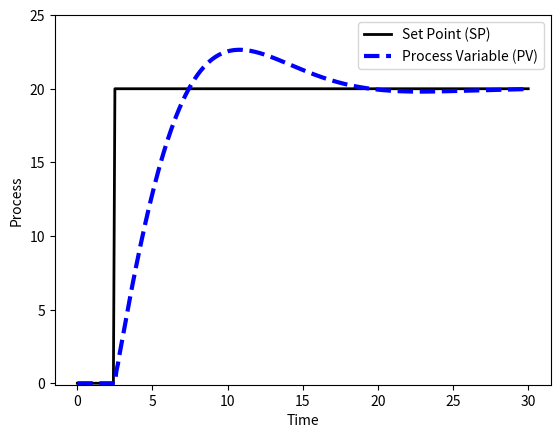

Reproduce this figure in Python.
import numpy as np
import matplotlib.pyplot as plt
from scipy.integrate import odeint

# process model
Kp = 3.0
taup = 5.0
def process(y,t,u,Kp,taup):
    # Kp = process gain
    # taup = process time constant
    dydt = -y/taup + Kp/taup * u
    return dydt

# specify number of steps
ns = 300
# define time points
t = np.linspace(0,ns/10,ns+1)
delta_t = t[1]-t[0]

# storage for recording values
op = np.zeros(ns+1)  # controller output
pv = np.zeros(ns+1)  # process variable
e = np.zeros(ns+1)   # error
ie = np.zeros(ns+1)  # integral of the error
dpv = np.zeros(ns+1) # derivative of the pv
P = np.zeros(ns+1)   # proportional
I = np.zeros(ns+1)   # integral
D = np.zeros(ns+1)   # derivative
sp = np.zeros(ns+1)  # set point
sp[25:] = 20

# PID (starting point)
Kc = 1.0/Kp
tauI = taup
tauD = 0.0

# PID (tuning)
Kc = Kc * 2
tauI = tauI / 2
tauD = 1.0

# Upper and Lower limits on OP
op_hi = 20.0
op_lo = 0.0

# loop through time steps    
for i in range(0,ns):
    e[i] = sp[i] - pv[i]
    if i >= 1:  # calculate starting on second cycle
        dpv[i] = (pv[i]-pv[i-1])/delta_t
        ie[i] = ie[i-1] + e[i] * delta_t
    P[i] = Kc * e[i]
    I[i] = Kc/tauI * ie[i]
    D[i] = - Kc * tauD * dpv[i]
    op[i] = op[0] + P[i] + I[i] + D[i]
    if op[i] > op_hi:  # check upper limit
        op[i] = op_hi
        ie[i] = ie[i] - e[i] * delta_t # anti-reset windup
    if op[i] < op_lo:  # check lower limit
        op[i] = op_lo
        ie[i] = ie[i] - e[i] * delta_t # anti-reset windup
    y = odeint(process,pv[i],[0,delta_t],args=(op[i],Kp,taup))
    pv[i+1] = y[-1]
op[ns] = op[ns-1]
ie[ns] = ie[ns-1]
P[ns] = P[ns-1]
I[ns] = I[ns-1]
D[ns] = D[ns-1]

# plot results
plt.figure(1)

plt.plot(t,sp,'k-',linewidth=2)
plt.plot(t,pv,'b--',linewidth=3)
plt.legend(['Set Point (SP)','Process Variable (PV)'],loc='best')
plt.ylabel('Process')
plt.ylim([-0.1,25])
plt.xlabel('Time')
plt.show()